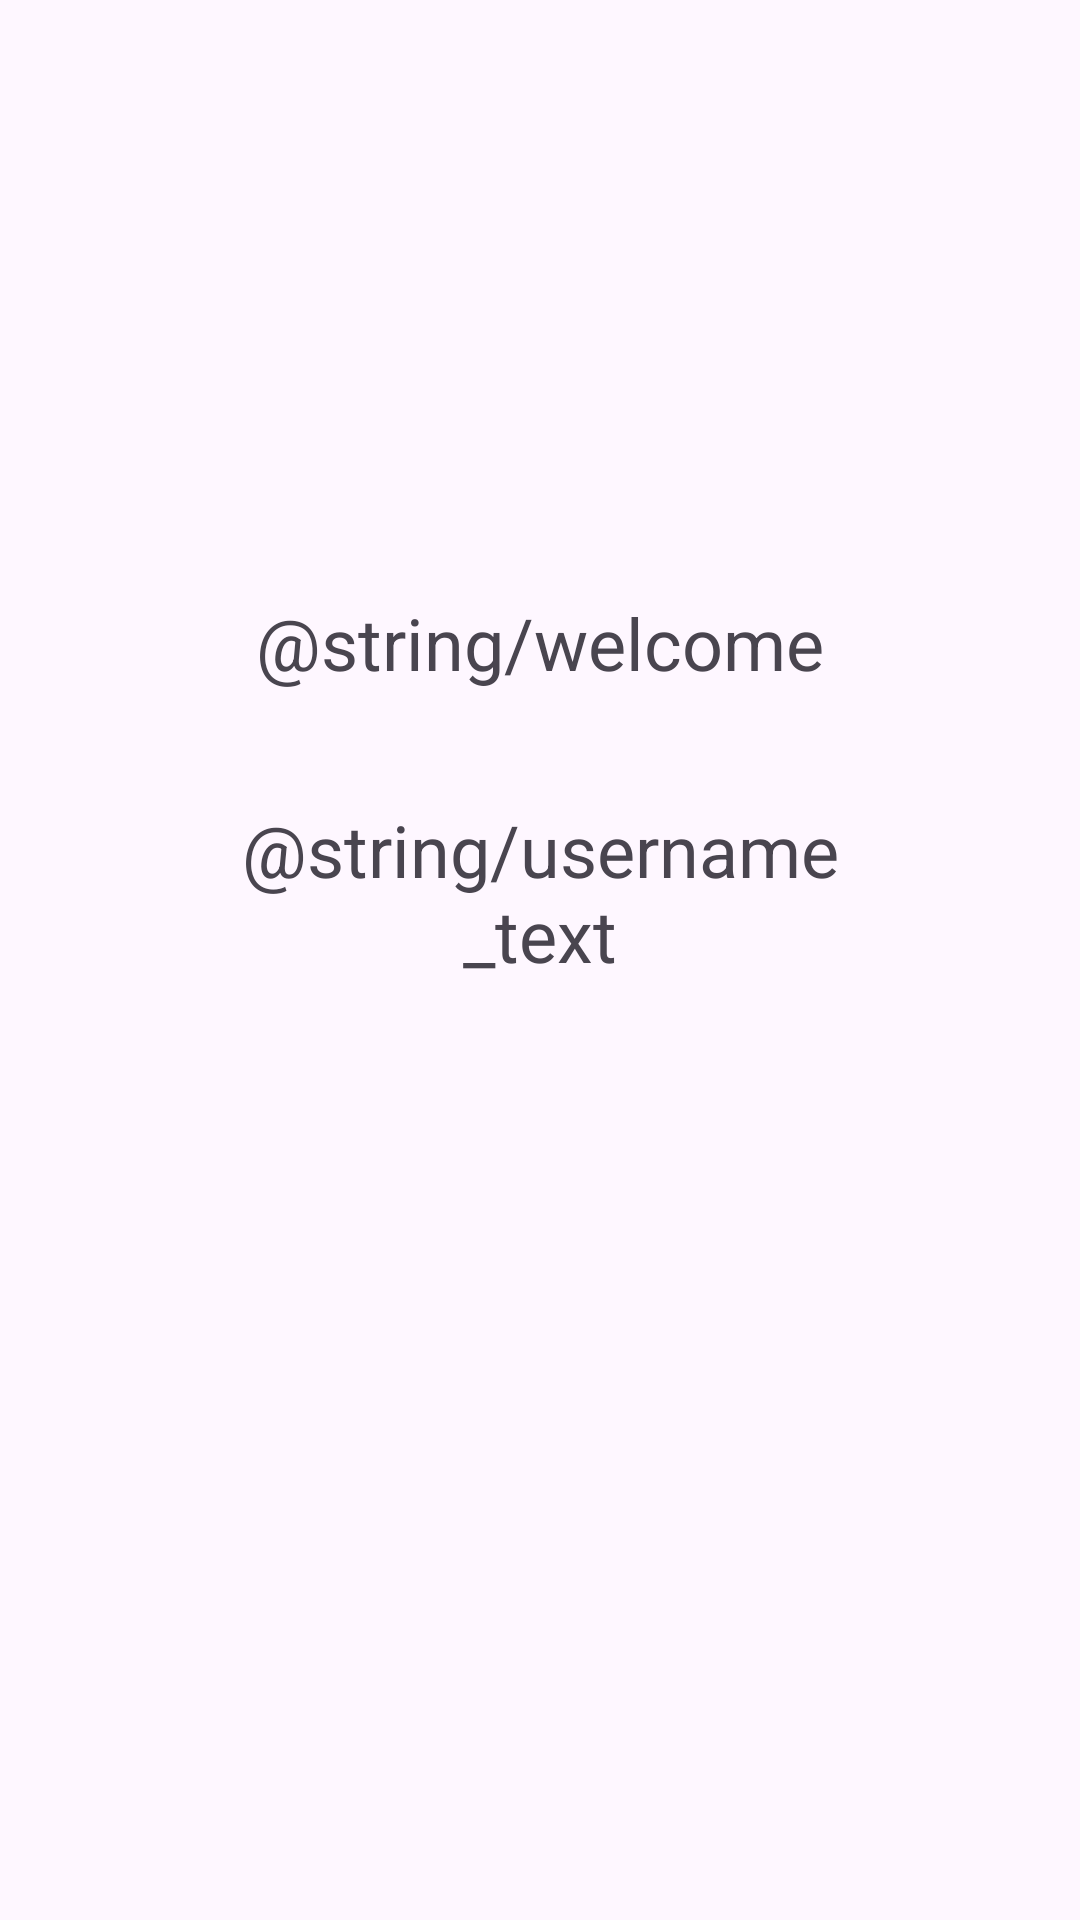

This screen was rendered from an Android layout file. Write that file and the resources it references.
<!-- AndroidManifest.xml: application theme Theme.EECS4443Lab -->
<!-- res/layout/activity_home.xml -->
<?xml version="1.0" encoding="utf-8"?>
<androidx.constraintlayout.widget.ConstraintLayout xmlns:android="http://schemas.android.com/apk/res/android"
    xmlns:app="http://schemas.android.com/apk/res-auto"
    xmlns:tools="http://schemas.android.com/tools"
    android:layout_width="match_parent"
    android:layout_height="match_parent"
    android:id="@+id/container"
    >

    <LinearLayout
        android:layout_width="240dp"
        android:layout_height="244dp"
        android:orientation="vertical"
        app:layout_constraintBottom_toBottomOf="parent"
        app:layout_constraintEnd_toEndOf="parent"
        app:layout_constraintStart_toStartOf="parent"
        app:layout_constraintTop_toTopOf="parent">

        <TextView
            android:id="@+id/welcome_text"
            android:layout_width="216dp"
            android:layout_height="69dp"
            android:layout_gravity="center"
            android:text="@string/welcome"

            android:textAlignment="center"
            android:textSize="24sp" />

        <TextView
            android:id="@+id/username_home"
            android:layout_width="216dp"
            android:layout_height="69dp"
            android:layout_gravity="center"
            android:text="@string/username_text"
            android:textAlignment="center"
            android:textSize="24sp" />
    </LinearLayout>
</androidx.constraintlayout.widget.ConstraintLayout>
<!-- resources referenced by this layout -->
<resources>
  <style name="Theme.EECS4443Lab" parent="Base.Theme.EECS4443Lab" />
  <style name="Base.Theme.EECS4443Lab" parent="Theme.Material3.DayNight.NoActionBar">
          
          
      </style>
</resources>
